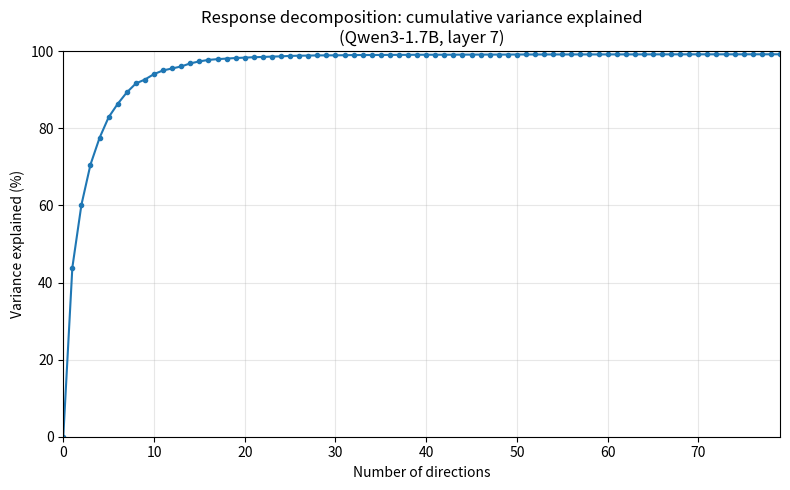

Here is the Python script that generated this plot: (Note: this script raises an exception after producing the figure.)
#!/usr/bin/env python3
"""Plot variance explained (1 - ||residual||²/||a||²) vs number of directions."""

import matplotlib
matplotlib.use('Agg')
import matplotlib.pyplot as plt
import numpy as np

# Parsed from the full run log
residual_norms = [
    62.80, 47.04, 39.64, 34.05, 29.77, 25.99, 23.21, 20.54, 18.17, 17.02,
    15.31, 14.02, 13.29, 12.49, 11.17, 10.21, 9.44, 9.02, 8.69, 8.35,
    8.11, 7.84, 7.67, 7.42, 7.26, 6.94, 6.78, 6.70, 6.57, 6.52,
    6.49, 6.40, 6.28, 6.27, 6.25, 6.21, 6.14, 6.12, 6.11, 6.03,
    6.03, 6.02, 6.01, 6.00, 5.93, 5.93, 5.90, 5.89, 5.89, 5.88,
    5.82, 5.81, 5.79, 5.78, 5.77, 5.77, 5.76, 5.75, 5.75, 5.75,
    5.74, 5.73, 5.72, 5.71, 5.70, 5.70, 5.69, 5.69, 5.68, 5.68,
    5.67, 5.66, 5.66, 5.65, 5.65, 5.65, 5.64, 5.64, 5.63, 5.63,
]

a_norm = 62.80
n_dirs = np.arange(len(residual_norms))
var_explained = 1 - (np.array(residual_norms) / a_norm) ** 2

fig, ax = plt.subplots(figsize=(8, 5))
ax.plot(n_dirs, var_explained * 100, 'o-', markersize=3, linewidth=1.5)
ax.set_xlabel('Number of directions')
ax.set_ylabel('Variance explained (%)')
ax.set_title('Response decomposition: cumulative variance explained\n(Qwen3-1.7B, layer 7)')
ax.grid(True, alpha=0.3)
ax.set_xlim(0, len(residual_norms) - 1)
ax.set_ylim(0, 100)

plt.tight_layout()
out = 'results/response_decomp/variance_curve.png'
plt.savefig(out, dpi=150, bbox_inches='tight')
plt.close()
print(f"Saved to {out}")
